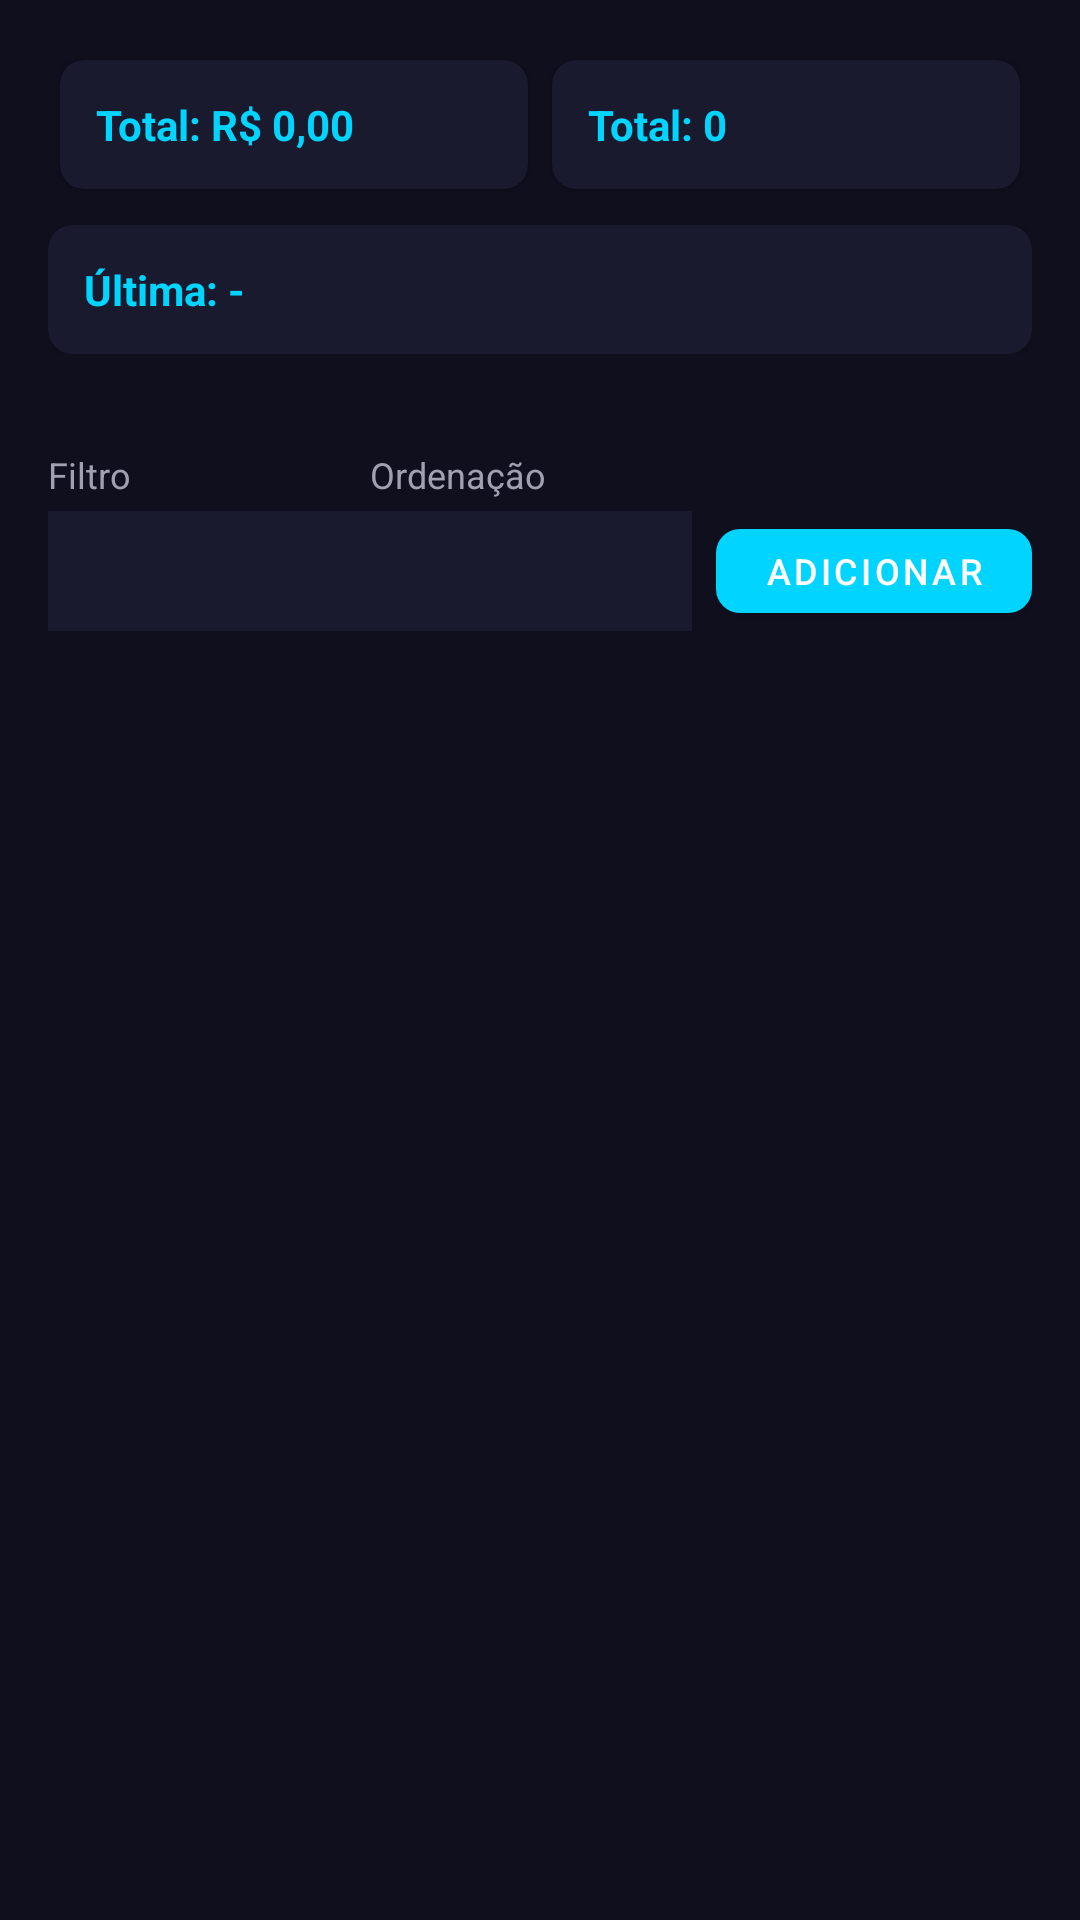

Produce the Android XML layout that renders to this screen, including the resource entries it uses.
<!-- AndroidManifest.xml: application theme Theme.MotoReviso -->
<!-- res/layout/fragment_painel_manutencoes.xml -->
<?xml version="1.0" encoding="utf-8"?>
<LinearLayout xmlns:android="http://schemas.android.com/apk/res/android"
    xmlns:app="http://schemas.android.com/apk/res-auto"
    android:layout_width="match_parent"
    android:layout_height="match_parent"
    android:orientation="vertical"
    android:background="@color/background">

    
    <LinearLayout
        android:layout_width="match_parent"
        android:layout_height="wrap_content"
        android:orientation="vertical"
        android:padding="16dp">

        
        <LinearLayout
            android:layout_width="match_parent"
            android:layout_height="wrap_content"
            android:orientation="horizontal"
            android:spacing="8dp">

            <com.google.android.material.card.MaterialCardView
                android:layout_width="0dp"
                android:layout_height="wrap_content"
                android:layout_weight="1"
                android:layout_margin="4dp"
                app:cardElevation="2dp"
                app:cardCornerRadius="8dp"
                app:cardBackgroundColor="@color/surface">

                <LinearLayout
                    android:layout_width="match_parent"
                    android:layout_height="wrap_content"
                    android:orientation="vertical"
                    android:padding="12dp">

                    <TextView
                        android:id="@+id/text_custo_total"
                        android:layout_width="match_parent"
                        android:layout_height="wrap_content"
                        android:text="Total: R$ 0,00"
                        android:textSize="14sp"
                        android:textStyle="bold"
                        android:textColor="@color/secondary" />

                </LinearLayout>

            </com.google.android.material.card.MaterialCardView>

            <com.google.android.material.card.MaterialCardView
                android:layout_width="0dp"
                android:layout_height="wrap_content"
                android:layout_weight="1"
                android:layout_margin="4dp"
                app:cardElevation="2dp"
                app:cardCornerRadius="8dp"
                app:cardBackgroundColor="@color/surface">

                <LinearLayout
                    android:layout_width="match_parent"
                    android:layout_height="wrap_content"
                    android:orientation="vertical"
                    android:padding="12dp">

                    <TextView
                        android:id="@+id/text_quantidade"
                        android:layout_width="match_parent"
                        android:layout_height="wrap_content"
                        android:text="Total: 0"
                        android:textSize="14sp"
                        android:textStyle="bold"
                        android:textColor="@color/secondary" />

                </LinearLayout>

            </com.google.android.material.card.MaterialCardView>

        </LinearLayout>

        <com.google.android.material.card.MaterialCardView
            android:layout_width="match_parent"
            android:layout_height="wrap_content"
            android:layout_marginTop="8dp"
            app:cardElevation="2dp"
            app:cardCornerRadius="8dp"
            app:cardBackgroundColor="@color/surface">

            <LinearLayout
                android:layout_width="match_parent"
                android:layout_height="wrap_content"
                android:orientation="vertical"
                android:padding="12dp">

                <TextView
                    android:id="@+id/text_ultima_manutencao"
                    android:layout_width="match_parent"
                    android:layout_height="wrap_content"
                    android:text="Última: -"
                    android:textSize="14sp"
                    android:textStyle="bold"
                    android:textColor="@color/secondary" />

            </LinearLayout>

        </com.google.android.material.card.MaterialCardView>

    </LinearLayout>

    
    <LinearLayout
        android:layout_width="match_parent"
        android:layout_height="wrap_content"
        android:orientation="horizontal"
        android:padding="16dp"
        android:spacing="8dp">

        
        <LinearLayout
            android:layout_width="0dp"
            android:layout_height="wrap_content"
            android:layout_weight="1"
            android:orientation="vertical">

            <TextView
                android:layout_width="match_parent"
                android:layout_height="wrap_content"
                android:text="Filtro"
                android:textSize="12sp"
                android:textColor="@color/text_secondary"
                android:layout_marginBottom="4dp" />

            <Spinner
                android:id="@+id/spinner_filtro"
                android:layout_width="match_parent"
                android:layout_height="40dp"
                android:background="@color/surface" />

        </LinearLayout>

        
        <LinearLayout
            android:layout_width="0dp"
            android:layout_height="wrap_content"
            android:layout_weight="1"
            android:orientation="vertical">

            <TextView
                android:layout_width="match_parent"
                android:layout_height="wrap_content"
                android:text="Ordenação"
                android:textSize="12sp"
                android:textColor="@color/text_secondary"
                android:layout_marginBottom="4dp" />

            <Spinner
                android:id="@+id/spinner_ordenacao"
                android:layout_width="match_parent"
                android:layout_height="40dp"
                android:background="@color/surface" />

        </LinearLayout>

        
        <com.google.android.material.button.MaterialButton
            android:id="@+id/btn_adicionar_manutencao"
            android:layout_width="wrap_content"
            android:layout_height="40dp"
            android:layout_gravity="bottom"
            android:layout_marginStart="8dp"
            android:text="Adicionar"
            android:textSize="12sp"
            app:cornerRadius="8dp" />

    </LinearLayout>

    
    <FrameLayout
        android:layout_width="match_parent"
        android:layout_height="0dp"
        android:layout_weight="1">

        <ProgressBar
            android:id="@+id/progress_bar"
            android:layout_width="wrap_content"
            android:layout_height="wrap_content"
            android:layout_gravity="center"
            android:visibility="gone" />

        <TextView
            android:id="@+id/text_vazio"
            android:layout_width="match_parent"
            android:layout_height="match_parent"
            android:text="Nenhuma manutenção registrada"
            android:textSize="16sp"
            android:textColor="@color/text_secondary"
            android:gravity="center"
            android:padding="16dp"
            android:visibility="gone" />

        <androidx.recyclerview.widget.RecyclerView
            android:id="@+id/recycler_manutencoes"
            android:layout_width="match_parent"
            android:layout_height="match_parent"
            android:paddingStart="8dp"
            android:paddingEnd="8dp"
            android:paddingBottom="8dp"
            android:clipToPadding="false" />

    </FrameLayout>

</LinearLayout>
<!-- resources referenced by this layout -->
<resources>
  <color name="background">#0F0F1E</color>
  <color name="secondary">#00D4FF</color>
  <color name="surface">#1A1A2E</color>
  <color name="text_secondary">#A0A0B0</color>
  <style name="Theme.MotoReviso" parent="Theme.MaterialComponents.NoActionBar">
          <item name="colorPrimary">@color/primary</item>
          <item name="colorPrimaryVariant">@color/primary_dark</item>
          <item name="colorSecondary">@color/secondary</item>
          <item name="colorSecondaryVariant">@color/secondary_dark</item>
          <item name="android:colorBackground">@color/background</item>
          <item name="android:statusBarColor">@color/primary_dark</item>
          <item name="android:navigationBarColor">@color/primary</item>
          <item name="android:windowLightStatusBar">false</item>
          <item name="materialButtonStyle">@style/Widget.MotoReviso.Button</item>
      </style>
  <color name="primary">#1F1F2E</color>
  <color name="primary_dark">#0F0F1E</color>
  <color name="secondary_dark">#00A8CC</color>
  <style name="Widget.MotoReviso.Button" parent="Widget.MaterialComponents.Button">
          <item name="cornerRadius">@dimen/corner_radius_md</item>
          <item name="android:textColor">@color/text_primary</item>
          <item name="android:textSize">@dimen/text_lg</item>
          <item name="android:minHeight">@dimen/button_height</item>
          <item name="backgroundTint">@color/secondary</item>
      </style>
  <dimen name="corner_radius_md">12dp</dimen>
  <color name="text_primary">#FFFFFF</color>
  <dimen name="text_lg">16sp</dimen>
  <dimen name="button_height">48dp</dimen>
</resources>
